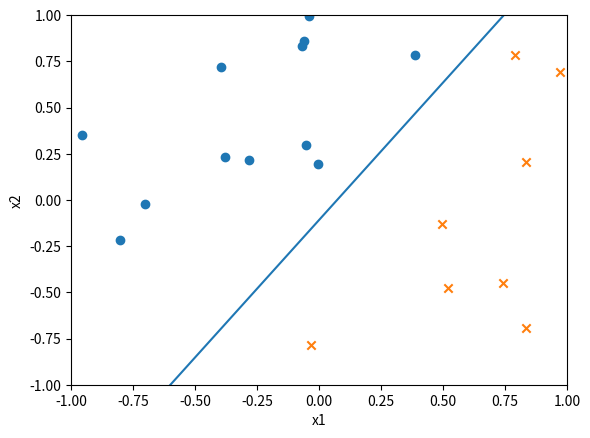

The matplotlib source for this figure:
import numpy
import matplotlib.pylab as plt
import pandas as pd
import sys

# Number of data points
N = 20

#    w0    w1  w2
initial_w = [0.1, 0.1, 0.1]

def getRand():
    return numpy.random.uniform(-1,1)

def sign(x1,x2,m,b):
    # If the x1 and x2 position lies above the line corresponding to m and b, then it is positive, otherwise negative
    liney = m*x1 + b

    if x2 > liney:
        return 1
    else:
        return -1


def createData(m, b):

    dataDict = {"x1": [], "x2": [], "yp":[]}

    # Create N datapoints
    for i in range(N):
        x1 = getRand()
        x2 = getRand()
        y = sign(x1,x2,m,b)

        dataDict['x1'].append(x1)
        dataDict['x2'].append(x2)
        dataDict['yp'].append(y)

    data = pd.DataFrame(dataDict)
    return data

def perceptron(data):

    # Implement the perceptron learning algorithm to determine the weights w that will fit the data
    w = initial_w
    
    #print(data)
    
    #for row in data.iterrows():
    index = 0
    while index < len(data):
        print("Index {0} of {1}".format(index, len(data)))
        
        row = data.iloc[index]
        
        #print(row)
        #sys.exit()
        #print(row[1]["x1"])
        h = w[0]*1 + w[1]*row["x1"] + w[2]*row["x2"]
        
        if numpy.sign(h) != numpy.sign(row["yp"]):
            # Mismatch
            # Update w values
            
            #w[w0 w1 w2] = w + yp * data
            w[0] = w[0] + row["yp"]*1
            w[1] = w[1] + row["yp"]*row["x1"]
            w[2] = w[2] + row["yp"]*row["x2"]
            index = 0
        else:
            index += 1
    # Steps:
    # - See if the current weights will correctly predict the yp values in the DataFrame for all rows
    # - If so, done.
    # - If not, choose a row that isnt predicted correctly, and update the weights by the scalar product of yp with [1, x1, x2]
    # - Repeat until all rows are correctly predicted


    return w # Return the predicting weights

line_gradient = 1 # 45 degree line
intercept = 0 # passing through the origin
input_data = createData(line_gradient,intercept)

# Perform the learning
w = perceptron(input_data)

print(w)

# Plot the randomly generated data
plt.scatter(input_data[input_data["yp"] == 1]["x1"],input_data[input_data["yp"] == 1]["x2"], marker="o")
plt.scatter(input_data[input_data["yp"] == -1]["x1"],input_data[input_data["yp"] == -1]["x2"], marker="x")
plt.xlim(-1,1)
plt.ylim(-1,1)
plt.xlabel("x1")
plt.ylabel("x2")

# Create data points corresponding the the weights so that they can be plotted on the graph
wDict = {'x1':[], 'x2':[]}
leftx2 = (w[1] - w[0])/w[2]
rightx2 = (-w[1] - w[0])/w[2]

wDict["x1"].append(-1.0)
wDict["x2"].append(leftx2)
wDict["x1"].append(1.0)
wDict["x2"].append(rightx2)

resultW = pd.DataFrame(wDict)

# Plot the corresponding classification separating line
plt.plot(resultW.x1, resultW.x2)



plt.show()